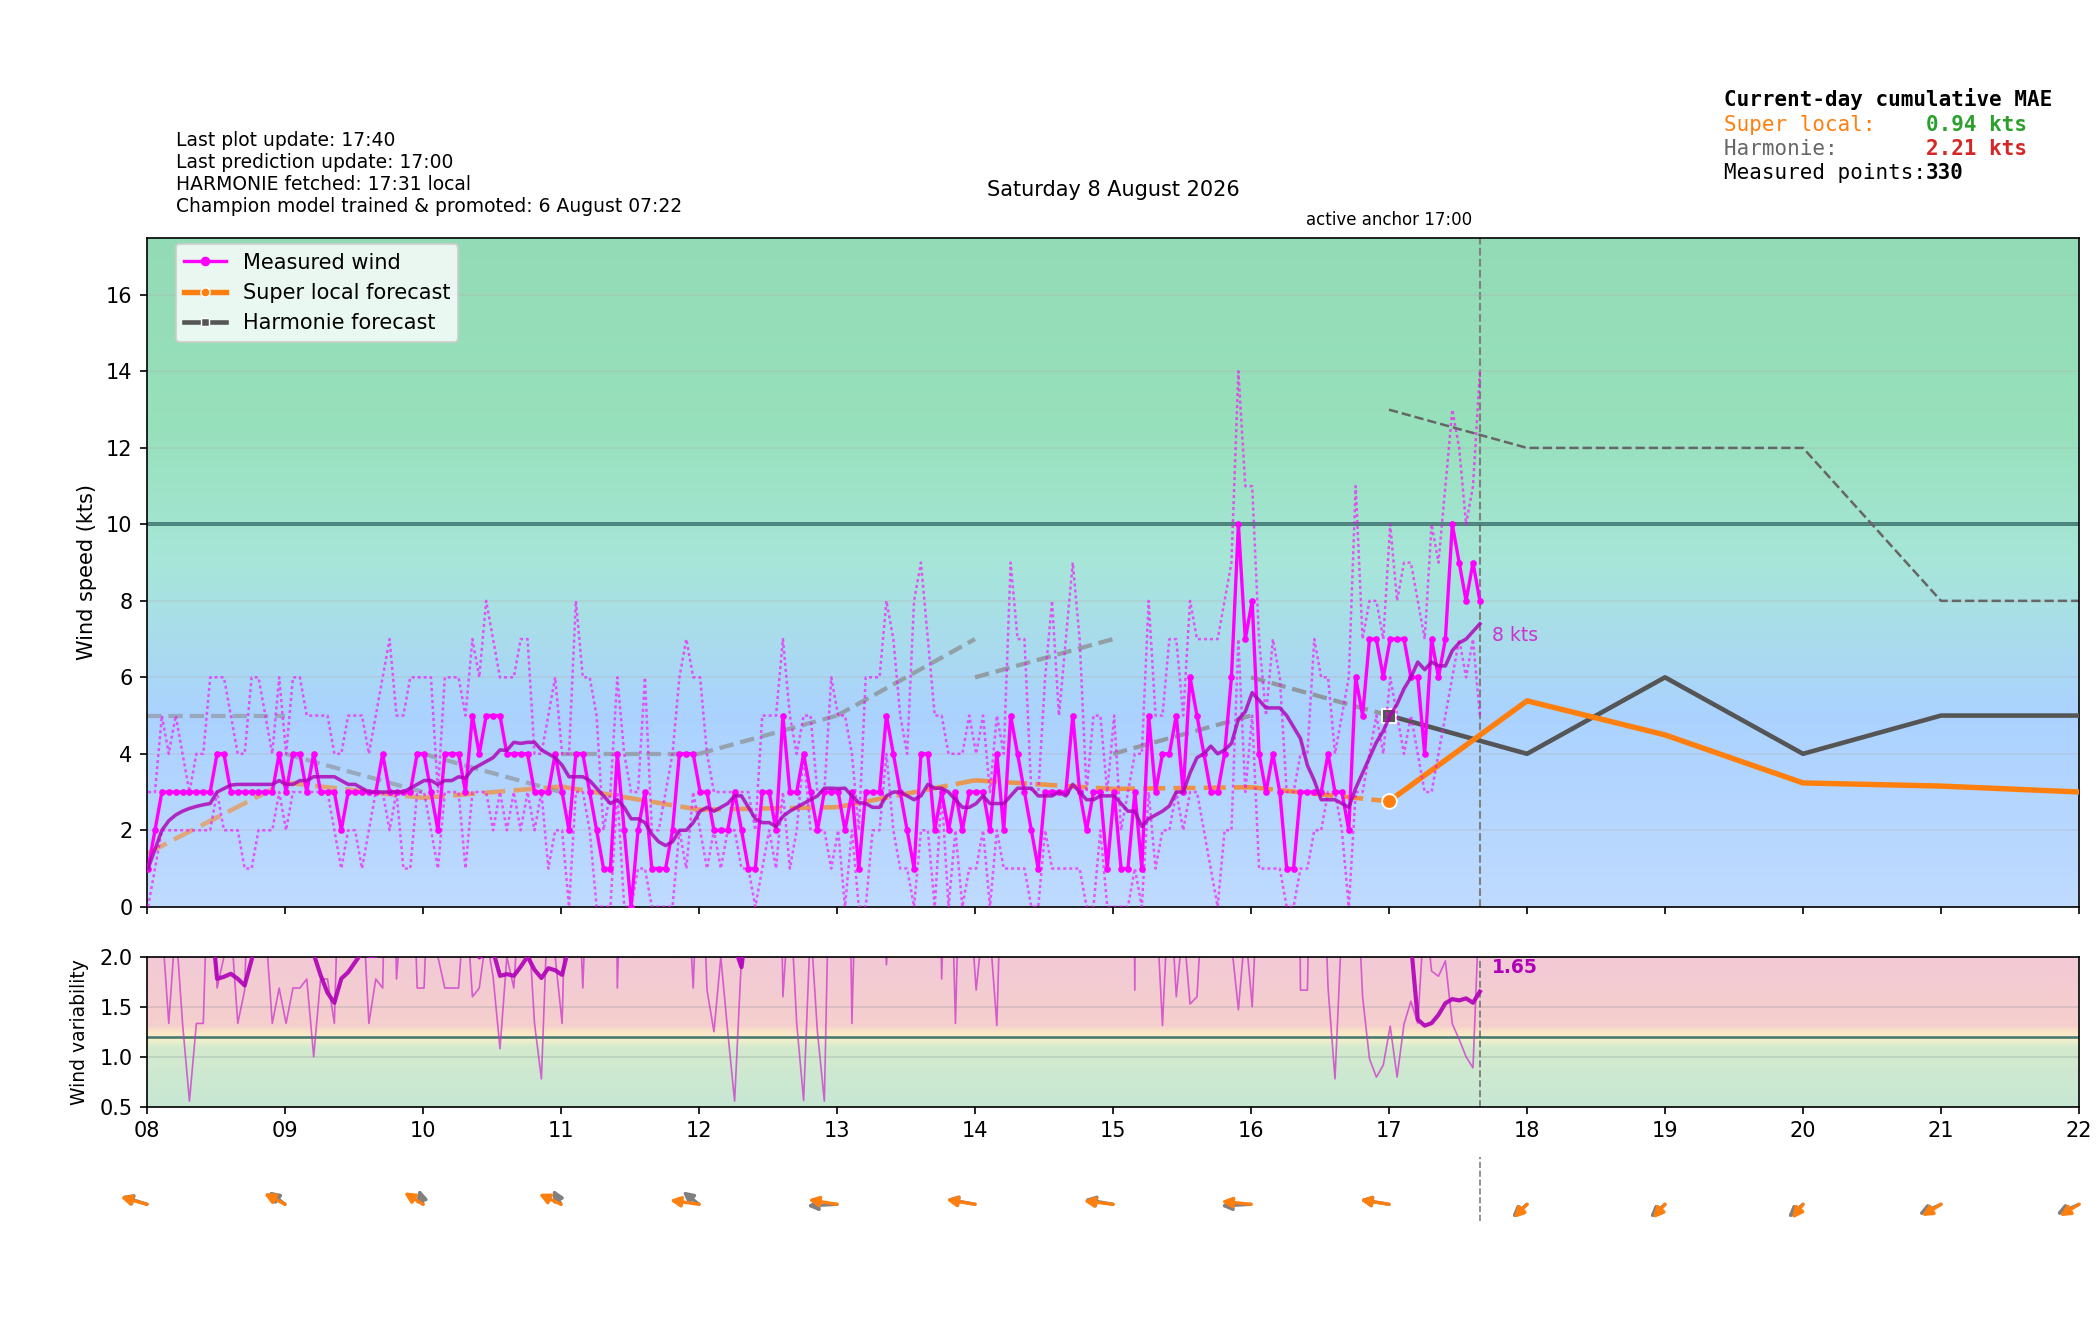

The data file committed next to this chart (first rows):
time_local, is_forecast_grid, is_actual_observation, forecast_wind_speed, forecast_wind_min, forecast_wind_max, forecast_wind_dir_deg, lstm_pred_wind_speed_full, lstm_pred_wind_dir_deg_full, lstm_pred_wind_speed, lstm_pred_wind_dir_deg, actual_wind_speed, actual_wind_min, actual_wind_max, actual_wind_dir_deg, is_future, hour_local, minute_local
2026-08-08T00:00:00+0200, True, False, 1.0, 1.0, 2.0, 73.0, , 58.56, , , , , , , False, 00, 0
2026-08-08T00:00:25+0200, False, True, , , , , , , , , 1.0, 0.0, 2.0, 357.0, False, 00, 0
2026-08-08T00:03:24+0200, False, True, , , , , , , , , 0.0, 0.0, 1.0, 357.0, False, 00, 3
2026-08-08T00:06:00+0200, True, False, 1.1, 1.1, 2.1, 78.02, , 64.25, , , , , , , False, 00, 6
2026-08-08T00:06:24+0200, False, True, , , , , , , , , 1.0, 0.0, 2.0, 357.0, False, 00, 6
2026-08-08T00:09:24+0200, False, True, , , , , , , , , 0.0, 0.0, 1.0, 357.0, False, 00, 9
2026-08-08T00:12:00+0200, True, False, 1.2, 1.2, 2.2, 83.46, , 70.64, , , , , , , False, 00, 12
2026-08-08T00:12:25+0200, False, True, , , , , , , , , 0.0, 0.0, 0.0, 357.0, False, 00, 12
2026-08-08T00:15:24+0200, False, True, , , , , , , , , 0.0, 0.0, 1.0, 357.0, False, 00, 15
2026-08-08T00:18:00+0200, True, False, 1.3, 1.3, 2.3, 89.25, , 77.67, , , , , , , False, 00, 18
2026-08-08T00:18:25+0200, False, True, , , , , , , , , 1.0, 1.0, 2.0, 357.0, False, 00, 18
2026-08-08T00:21:24+0200, False, True, , , , , , , , , 1.0, 1.0, 2.0, 357.0, False, 00, 21
2026-08-08T00:24:00+0200, True, False, 1.4, 1.4, 2.4, 95.3, , 85.2, , , , , , , False, 00, 24
2026-08-08T00:24:25+0200, False, True, , , , , , , , , 1.0, 1.0, 2.0, 357.0, False, 00, 24
2026-08-08T00:27:25+0200, False, True, , , , , , , , , 0.0, 0.0, 1.0, 357.0, False, 00, 27
2026-08-08T00:30:00+0200, True, False, 1.5, 1.5, 2.5, 101.5, , 93.01, , , , , , , False, 00, 30
2026-08-08T00:30:24+0200, False, True, , , , , , , , , 0.0, 0.0, 0.0, 357.0, False, 00, 30
2026-08-08T00:33:24+0200, False, True, , , , , , , , , 0.0, 0.0, 0.0, 357.0, False, 00, 33
2026-08-08T00:36:00+0200, True, False, 1.6, 1.6, 2.6, 107.7, , 100.8, , , , , , , False, 00, 36
2026-08-08T00:36:25+0200, False, True, , , , , , , , , 0.0, 0.0, 0.0, 357.0, False, 00, 36
2026-08-08T00:39:25+0200, False, True, , , , , , , , , 2.0, 0.0, 2.0, 357.0, False, 00, 39
2026-08-08T00:42:00+0200, True, False, 1.7, 1.7, 2.7, 113.8, , 108.4, , , , , , , False, 00, 42
2026-08-08T00:42:24+0200, False, True, , , , , , , , , 1.0, 1.0, 2.0, 357.0, False, 00, 42
2026-08-08T00:45:24+0200, False, True, , , , , , , , , 0.0, 0.0, 1.0, 357.0, False, 00, 45
2026-08-08T00:48:00+0200, True, False, 1.8, 1.8, 2.8, 119.5, , 115.4, , , , , , , False, 00, 48
2026-08-08T00:48:25+0200, False, True, , , , , , , , , 0.0, 0.0, 1.0, 357.0, False, 00, 48
2026-08-08T00:51:24+0200, False, True, , , , , , , , , 0.0, 0.0, 1.0, 357.0, False, 00, 51
2026-08-08T00:54:00+0200, True, False, 1.9, 1.9, 2.9, 125, , 121.8, , , , , , , False, 00, 54
2026-08-08T00:54:25+0200, False, True, , , , , , , , , 1.0, 0.0, 1.0, 357.0, False, 00, 54
2026-08-08T00:57:24+0200, False, True, , , , , , , , , 1.0, 0.0, 1.0, 357.0, False, 00, 57
2026-08-08T01:00:00+0200, True, False, 2.0, 2.0, 3.0, 130.0, 0.8735, 127.5, , , , , , , False, 01, 0
2026-08-08T01:00:24+0200, False, True, , , , , , , , , 0.0, 0.0, 0.0, 357.0, False, 01, 0
2026-08-08T01:03:25+0200, False, True, , , , , , , , , 0.0, 0.0, 0.0, 357.0, False, 01, 3
2026-08-08T01:06:00+0200, True, False, 2.1, 2.1, 3.1, 133, 0.8744, 125.6, , , , , , , False, 01, 6
2026-08-08T01:06:24+0200, False, True, , , , , , , , , 0.0, 0.0, 0.0, 357.0, False, 01, 6
2026-08-08T01:09:25+0200, False, True, , , , , , , , , 0.0, 0.0, 0.0, 357.0, False, 01, 9
2026-08-08T01:12:00+0200, True, False, 2.2, 2.2, 3.2, 136.1, 0.8753, 123.7, , , , , , , False, 01, 12
2026-08-08T01:12:24+0200, False, True, , , , , , , , , 0.0, 0.0, 0.0, 357.0, False, 01, 12
2026-08-08T01:15:24+0200, False, True, , , , , , , , , 0.0, 0.0, 0.0, 357.0, False, 01, 15
2026-08-08T01:18:00+0200, True, False, 2.3, 2.3, 3.3, 139.2, 0.8762, 121.7, , , , , , , False, 01, 18
2026-08-08T01:18:24+0200, False, True, , , , , , , , , 0.0, 0.0, 0.0, 357.0, False, 01, 18
2026-08-08T01:21:24+0200, False, True, , , , , , , , , 0.0, 0.0, 0.0, 357.0, False, 01, 21
2026-08-08T01:24:00+0200, True, False, 2.4, 2.4, 3.4, 142.3, 0.8771, 119.8, , , , , , , False, 01, 24
2026-08-08T01:24:24+0200, False, True, , , , , , , , , 0.0, 0.0, 0.0, 357.0, False, 01, 24
2026-08-08T01:27:25+0200, False, True, , , , , , , , , 0.0, 0.0, 0.0, 357.0, False, 01, 27
2026-08-08T01:30:00+0200, True, False, 2.5, 2.5, 3.5, 145.5, 0.878, 117.9, , , , , , , False, 01, 30
2026-08-08T01:30:26+0200, False, True, , , , , , , , , 0.0, 0.0, 0.0, 357.0, False, 01, 30
2026-08-08T01:33:25+0200, False, True, , , , , , , , , 0.0, 0.0, 1.0, 357.0, False, 01, 33
2026-08-08T01:36:00+0200, True, False, 2.6, 2.6, 3.6, 148.7, 0.8789, 116, , , , , , , False, 01, 36
2026-08-08T01:36:25+0200, False, True, , , , , , , , , 1.0, 0.0, 1.0, 357.0, False, 01, 36
2026-08-08T01:39:26+0200, False, True, , , , , , , , , 1.0, 0.0, 2.0, 357.0, False, 01, 39
2026-08-08T01:42:00+0200, True, False, 2.7, 2.7, 3.7, 151.8, 0.8798, 114, , , , , , , False, 01, 42
2026-08-08T01:42:25+0200, False, True, , , , , , , , , 0.0, 0.0, 1.0, 357.0, False, 01, 42
2026-08-08T01:45:25+0200, False, True, , , , , , , , , 0.0, 0.0, 1.0, 357.0, False, 01, 45
2026-08-08T01:48:00+0200, True, False, 2.8, 2.8, 3.8, 154.9, 0.8807, 112.1, , , , , , , False, 01, 48
2026-08-08T01:48:25+0200, False, True, , , , , , , , , 0.0, 0.0, 0.0, 357.0, False, 01, 48
2026-08-08T01:51:25+0200, False, True, , , , , , , , , 1.0, 0.0, 2.0, 357.0, False, 01, 51
2026-08-08T01:54:00+0200, True, False, 2.9, 2.9, 3.9, 158, 0.8816, 110.2, , , , , , , False, 01, 54
2026-08-08T01:54:25+0200, False, True, , , , , , , , , 1.0, 0.0, 2.0, 357.0, False, 01, 54
2026-08-08T01:57:25+0200, False, True, , , , , , , , , 1.0, 1.0, 2.0, 357.0, False, 01, 57
... 532 more rows
